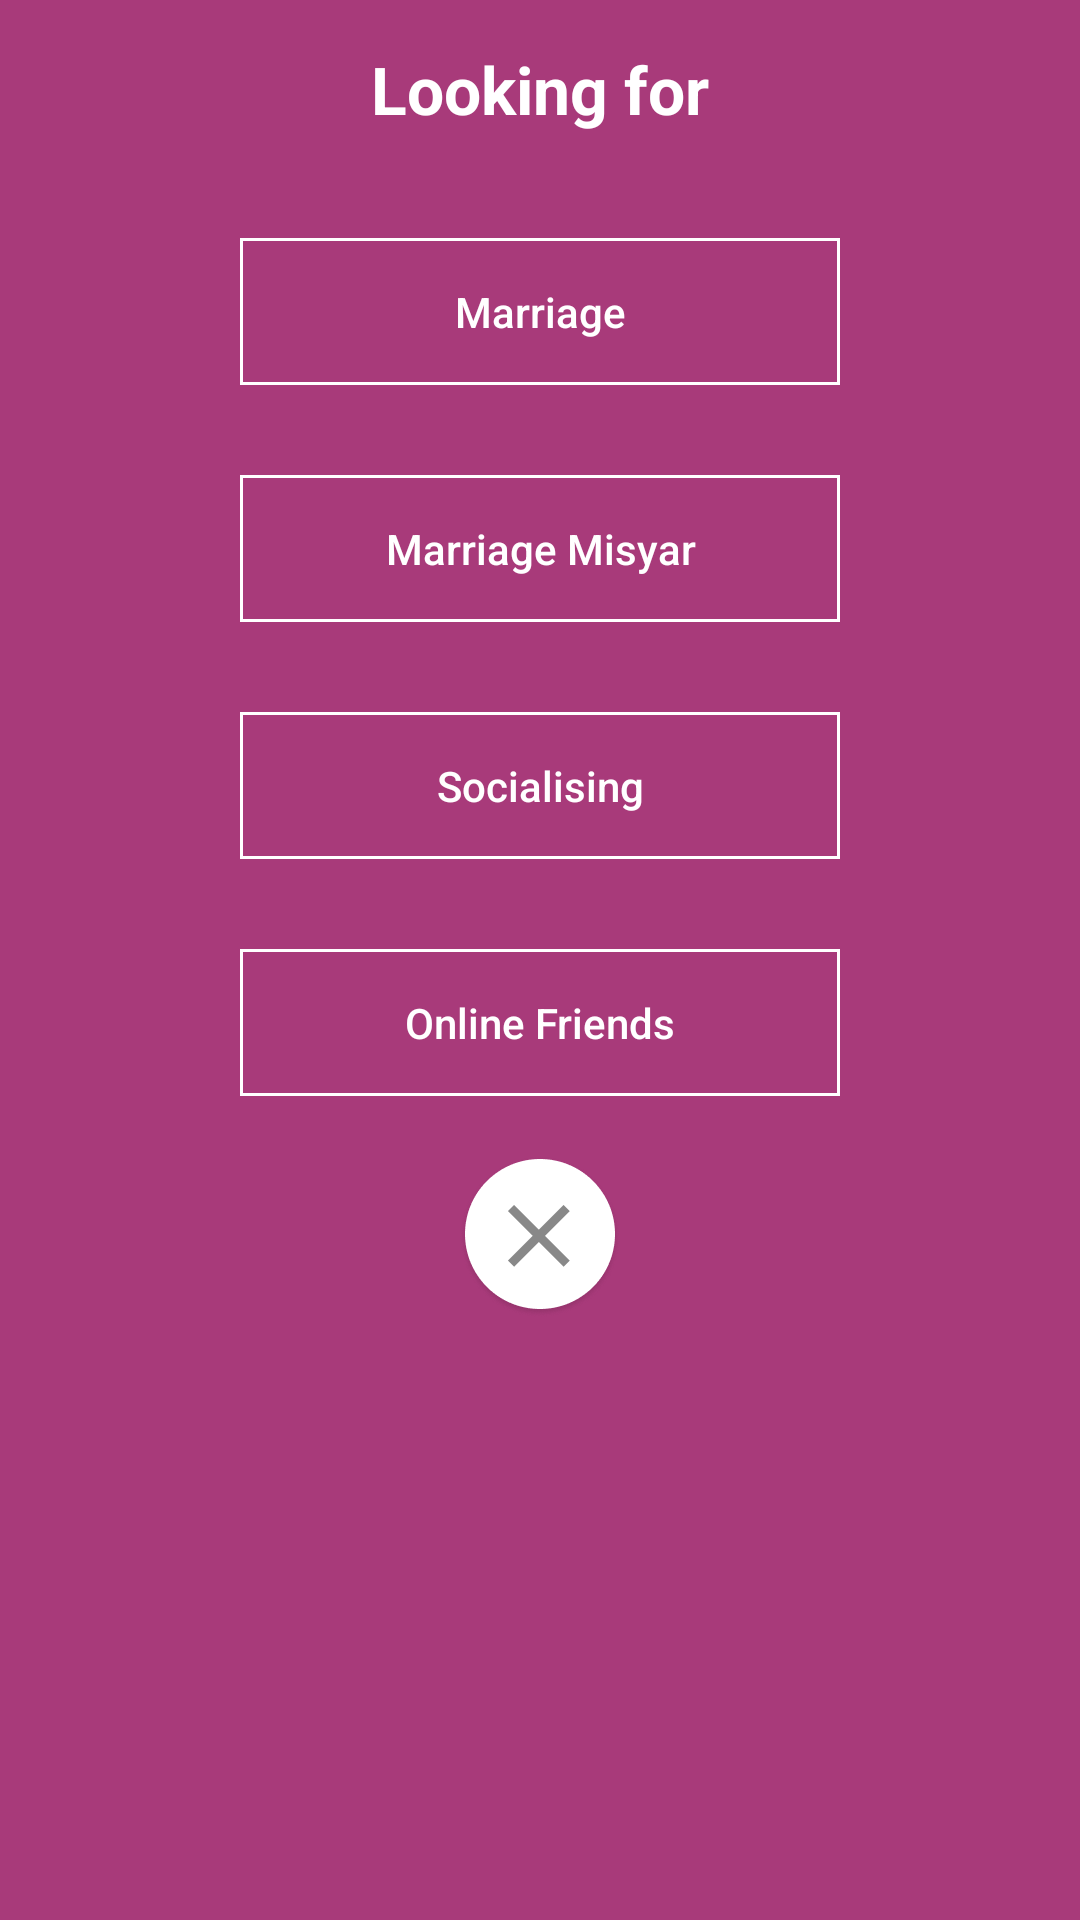

Write the Android layout XML for this screen, with the resource values it uses.
<!-- AndroidManifest.xml: application theme AppTheme -->
<!-- res/layout/choose_looking_for_dialog.xml -->
<?xml version="1.0" encoding="utf-8"?>
<LinearLayout
    xmlns:android="http://schemas.android.com/apk/res/android"
    android:layout_width="350dp"
    android:layout_height="wrap_content"
    android:background="@drawable/background_purple_not_rounded"
    android:orientation="vertical"
    android:layout_gravity="center_vertical|center_horizontal">


    <TextView
        android:id="@+id/tv_looking_for"
        android:layout_width="wrap_content"
        android:layout_height="wrap_content"
        android:text="@string/looking_for"
        android:layout_marginTop="15dp"
        android:textColor="@color/white"
        android:textSize="22sp"
        android:textStyle="bold"
        android:layout_gravity="center_horizontal"/>

    <Button
        android:id="@+id/marriage_btn"
        android:layout_width="200dp"
        android:layout_height="wrap_content"
        android:text="@string/marriage"
        android:textAllCaps="false"
        android:layout_marginTop="35dp"
        android:paddingTop="15dp"
        android:paddingBottom="15dp"
        android:background="@drawable/borders_transparent_bg"
        android:textColor="@color/white"
        android:layout_gravity="center_horizontal"/>

    <Button
        android:id="@+id/marriage_misyar_btn"
        android:layout_width="200dp"
        android:layout_height="wrap_content"
        android:text="@string/marriage_misyar"
        android:textAllCaps="false"
        android:layout_marginTop="30dp"
        android:paddingTop="15dp"
        android:paddingBottom="15dp"
        android:background="@drawable/borders_transparent_bg"
        android:textColor="@color/white"
        android:layout_gravity="center_horizontal"/>

    <Button
        android:id="@+id/socialising_btn"
        android:layout_width="200dp"
        android:layout_height="wrap_content"
        android:text="@string/socialising"
        android:textAllCaps="false"
        android:layout_marginTop="30dp"
        android:paddingTop="15dp"
        android:paddingBottom="15dp"
        android:background="@drawable/borders_transparent_bg"
        android:textColor="@color/white"
        android:layout_gravity="center_horizontal"/>

    <Button
        android:id="@+id/online_friends_btn"
        android:layout_width="200dp"
        android:layout_height="wrap_content"
        android:text="@string/online_friends"
        android:textAllCaps="false"
        android:layout_marginTop="30dp"
        android:paddingTop="15dp"
        android:paddingBottom="15dp"
        android:background="@drawable/borders_transparent_bg"
        android:textColor="@color/white"
        android:layout_gravity="center_horizontal"/>


    <ImageButton
        android:id="@+id/close_btn"
        android:layout_width="wrap_content"
        android:layout_height="wrap_content"
        android:src="@drawable/close_icon"
        android:background="@color/transparent"
        android:layout_gravity="center_horizontal|bottom"
        android:layout_marginTop="20dp"
        />

</LinearLayout>
<!-- resources referenced by this layout -->
<resources>
  <color name="transparent">#00FFFFFF</color>
  <color name="white">#ffffff</color>
  <!-- drawable background_purple_not_rounded (drawable) -->
  <?xml version="1.0" encoding="utf-8"?>
  <shape xmlns:android="http://schemas.android.com/apk/res/android">
      <solid android:color="@color/purple"/>
      <corners android:radius="0dp"/>
  </shape>
  <!-- drawable borders_transparent_bg (drawable) -->
  <?xml version="1.0" encoding="utf-8"?>
  <shape xmlns:android="http://schemas.android.com/apk/res/android">
  
      <solid android:color="@color/transparent"/>
      <stroke android:color="@color/white" android:width="1dp"/>
  </shape>
  <!-- drawable close_icon: png bitmap (drawable-hdpi, 2686 bytes) -->
  <string name="looking_for">Looking for</string>
  <string name="marriage">Marriage</string>
  <string name="marriage_misyar">Marriage Misyar</string>
  <string name="online_friends">Online Friends</string>
  <string name="socialising">Socialising</string>
  <style name="AppTheme" parent="Theme.AppCompat.Light.NoActionBar">
          
          <item name="colorPrimary">@color/colorPrimary</item>
          <item name="colorPrimaryDark">@color/colorPrimaryDark</item>
          <item name="colorAccent">@color/colorAccent</item>
          <item name="windowActionBar">false</item>
          <item name="windowNoTitle">true</item>
          <item name="android:actionBarSize">0dp</item>
          <item name="android:windowDisablePreview">true</item>
          <item name="android:windowIsTranslucent">true</item>
      </style>
  <color name="purple">#A83A7A</color>
  <color name="colorPrimary">#4B7FEE</color>
  <color name="colorPrimaryDark">#964574</color>
  <color name="colorAccent">#D81B60</color>
</resources>
